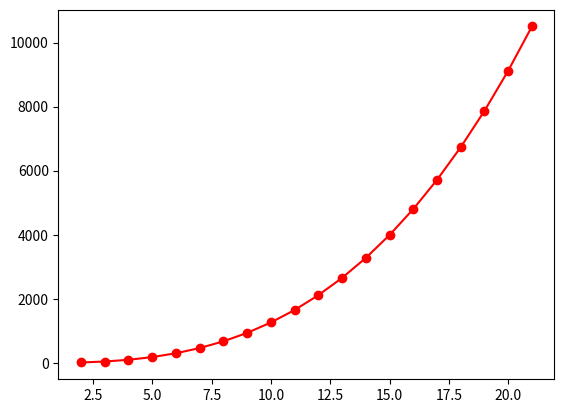

The matplotlib source for this figure:
import numpy as np 
import matplotlib.pyplot as plt
def f(x): #создание функции
    return x**3+3*x**2-4*x+1 #сама функция
x = np.arange(2, 22, 1) #координаты x точек, по которым будет строиться график
y = f(x) #значения y
plt.plot(x,y, color='red', marker='o', ) #создание графика
plt.show() #показ графика